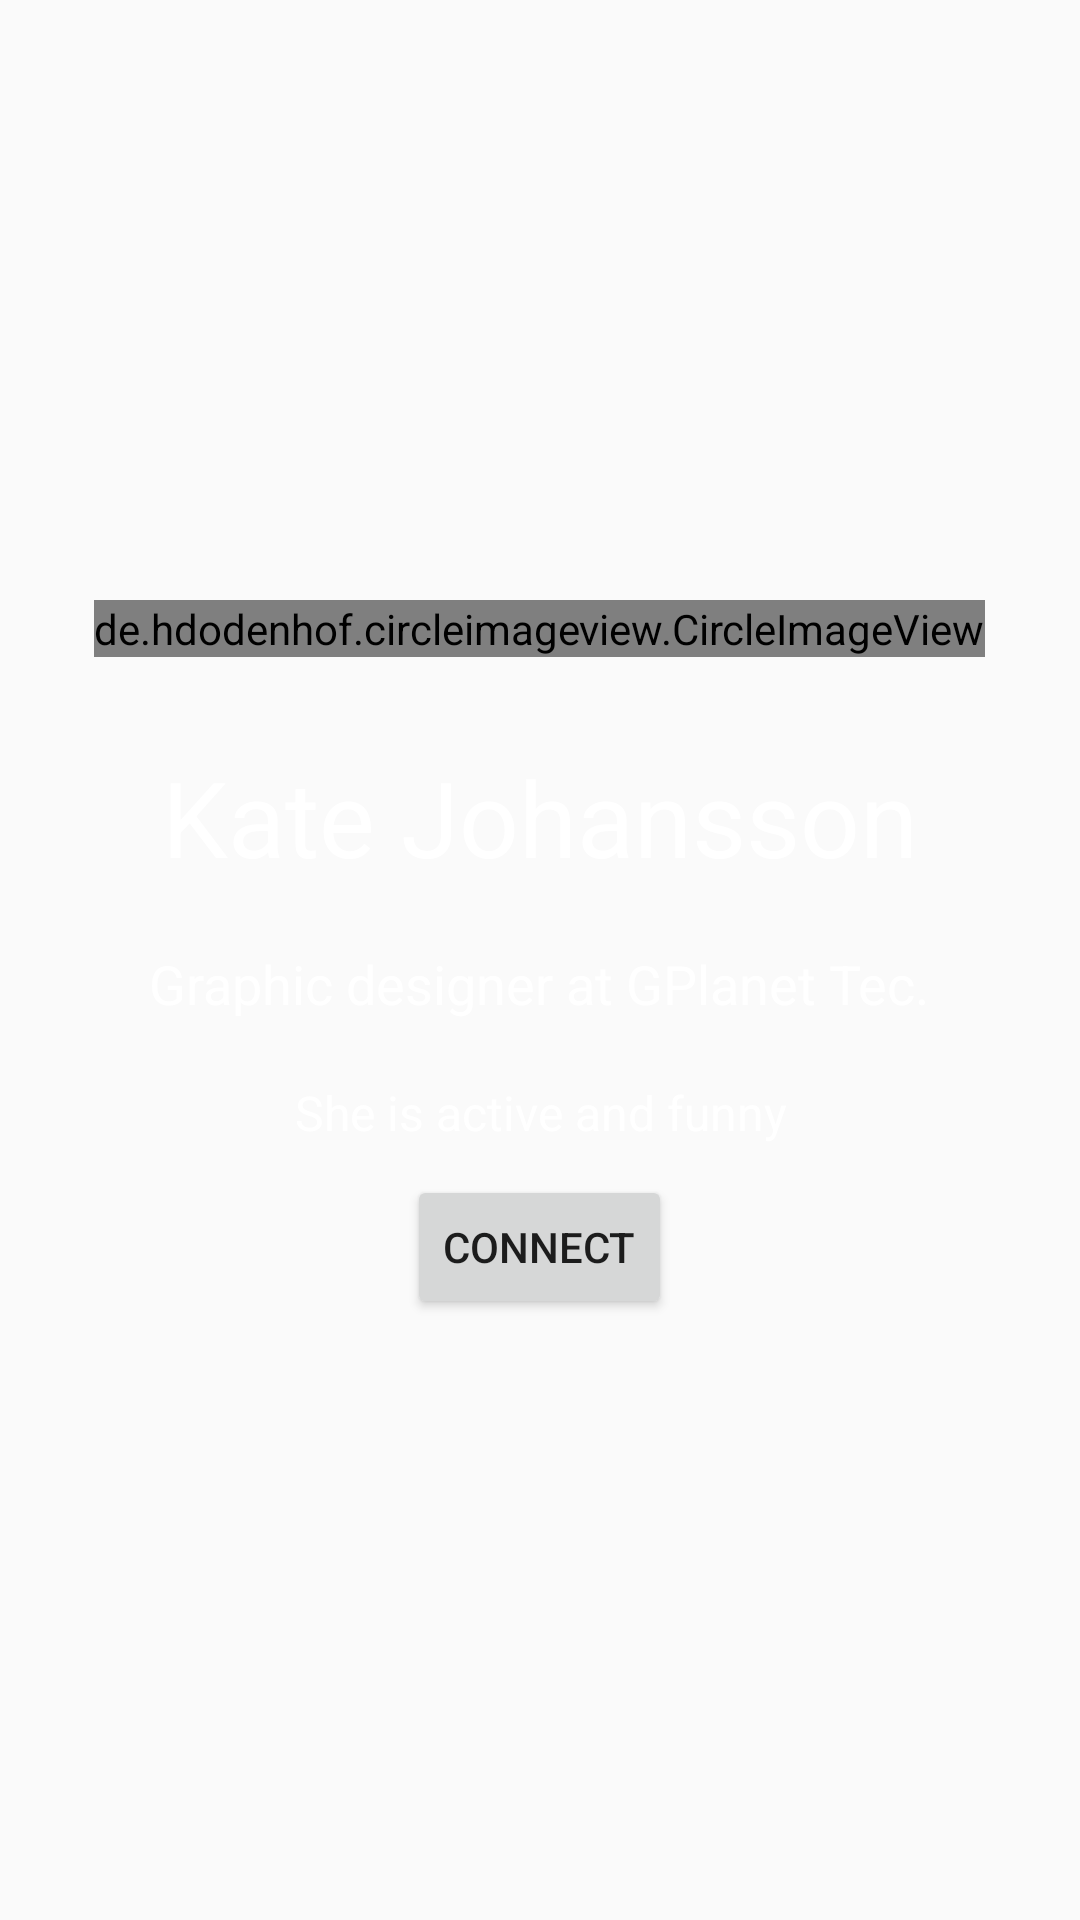

Layout XML and referenced resources for this Android screen:
<!-- AndroidManifest.xml: application theme AppTheme -->
<!-- res/layout/fragment_profile_cover.xml -->
<RelativeLayout
        xmlns:android="http://schemas.android.com/apk/res/android"
        xmlns:tools="http://schemas.android.com/tools"

        tools:context=".ProfileActivityFragment"
        android:layout_width="fill_parent"
        android:layout_height="fill_parent"
        android:gravity="center"
        android:layout_gravity="center"
        android:id="@+id/firstpage">


    <de.hdodenhof.circleimageview.CircleImageView
            xmlns:app="http://schemas.android.com/apk/res-auto"
            android:id="@+id/imgHeadImage"
            android:layout_width="wrap_content"
            android:layout_height="wrap_content"
            android:layout_centerHorizontal="true"
            android:src="@drawable/head_image"
            app:border_width="2dp"
            app:border_color="#FFFFFF"/>

    <TextView

            android:id="@+id/tvPersonName"
            android:layout_width="wrap_content"
            android:layout_height="wrap_content"
            android:layout_below="@id/imgHeadImage"
            android:layout_marginTop="30dp"
            android:layout_centerHorizontal="true"
            android:textColor="@android:color/white"
            android:gravity="start"
            android:shadowColor="@android:color/darker_gray"
            android:singleLine="true"

            android:text="Kate Johansson"
            android:textSize="35sp"/>

    <TextView
            android:id="@+id/tvPersonJob"
            android:layout_width="wrap_content"
            android:layout_height="wrap_content"
            android:layout_below="@id/tvPersonName"
            android:layout_marginTop="20dp"
            android:layout_centerHorizontal="true"
            android:gravity="left"
            android:textColor="@android:color/white"
            android:shadowColor="@android:color/darker_gray"

            android:text="Graphic designer at GPlanet Tec."
            android:textSize="18dp"/>

    <TextView
            android:id="@+id/tvPersonality"
            android:layout_width="wrap_content"
            android:layout_height="wrap_content"
            android:layout_below="@id/tvPersonJob"
            android:layout_marginTop="20dp"
            android:layout_centerHorizontal="true"
            android:gravity="center"
            android:textColor="@android:color/white"
            android:shadowColor="@android:color/darker_gray"

            android:text="She is active and funny"
            android:textSize="16dp"/>

        <Button
                android:layout_width="wrap_content"
                android:layout_height="wrap_content"
                android:id="@+id/butConnect"
                android:layout_centerHorizontal="true"
                android:layout_below="@id/tvPersonality"
                android:layout_marginTop="10dp"
                android:text="Connect"/>

</RelativeLayout>
<!-- resources referenced by this layout -->
<resources>
  <!-- drawable head_image: jpg bitmap (drawable, 20613 bytes) -->
  <style name="AppTheme" parent="Theme.AppCompat.Light.NoActionBar">
          
      </style>
</resources>
